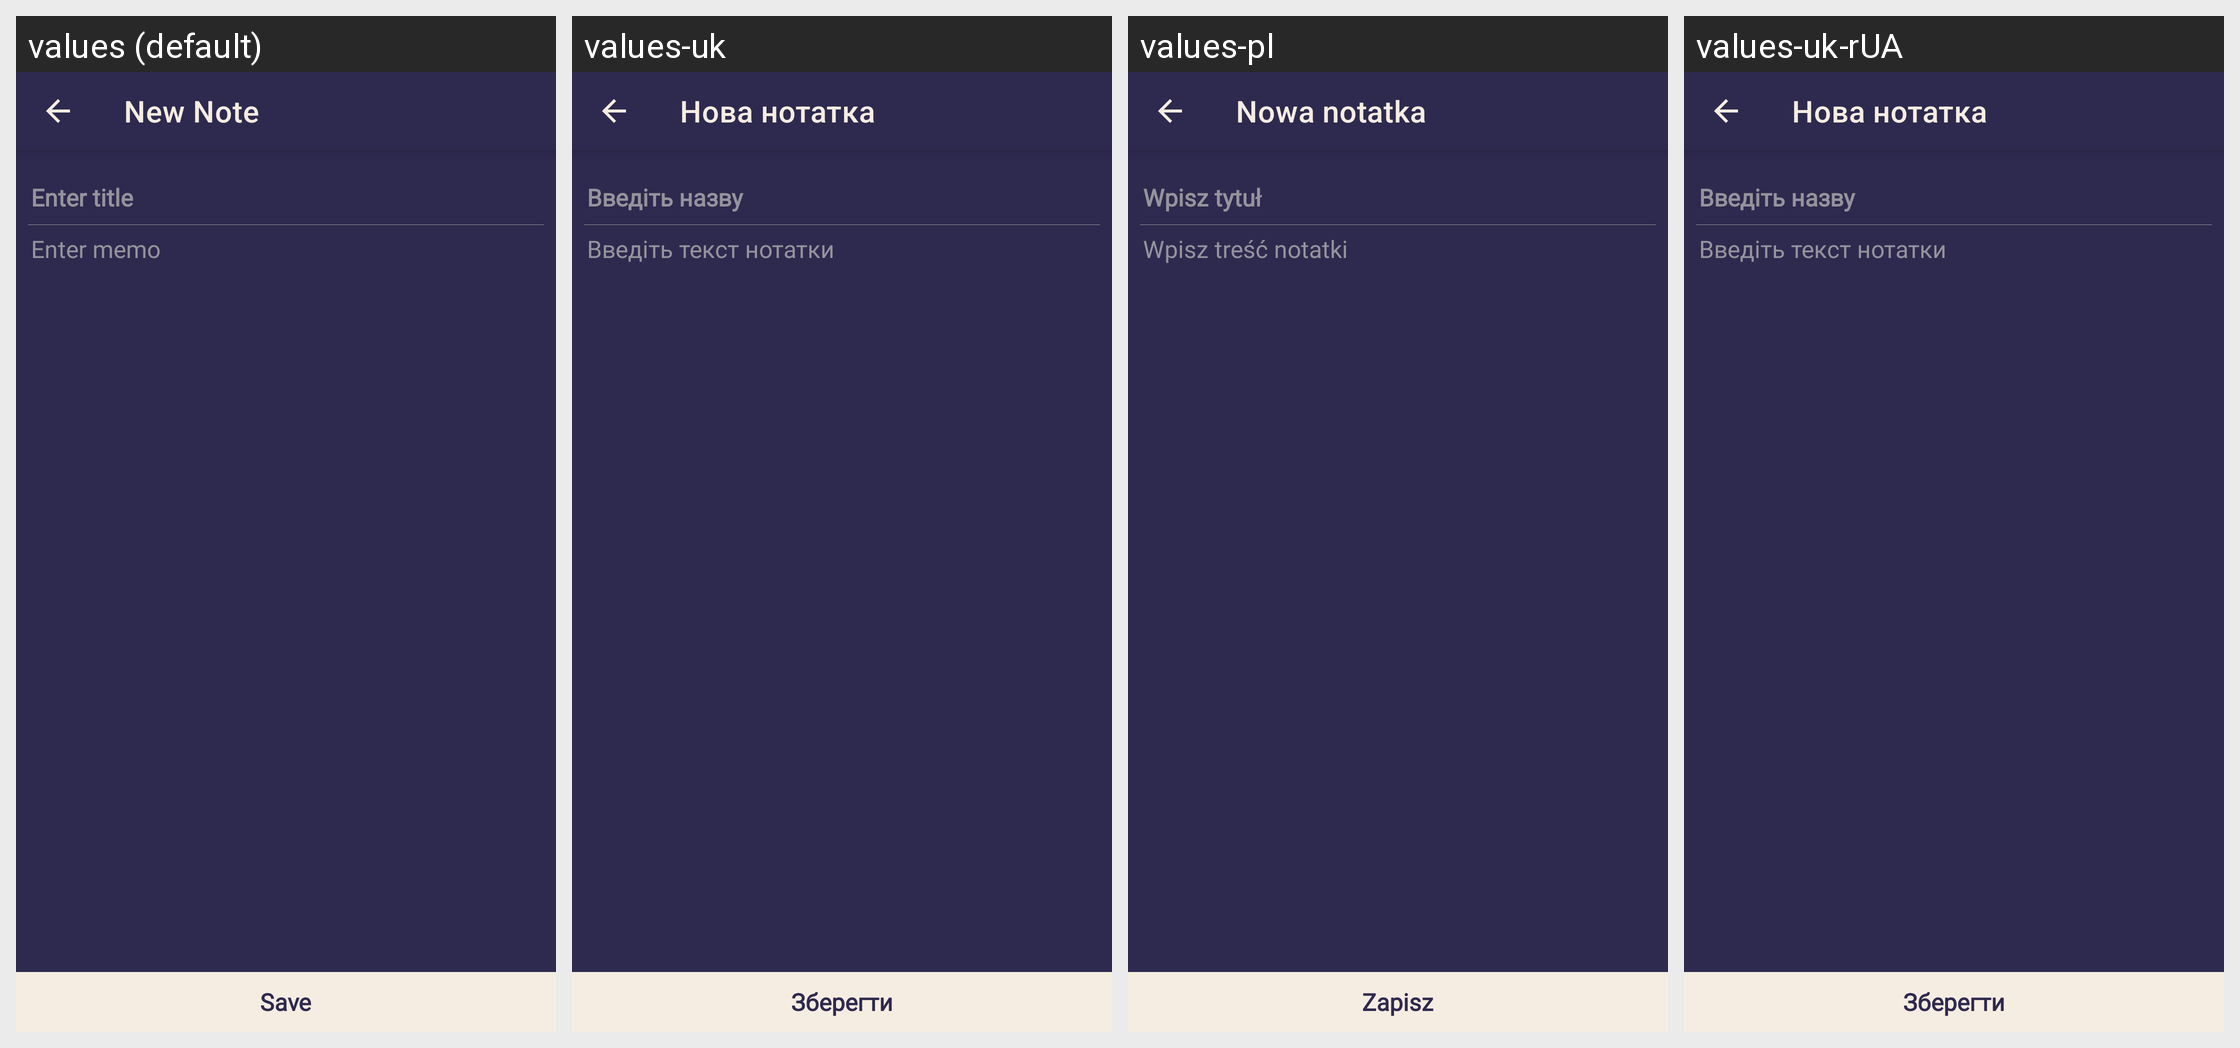

For this localized Android screen grid, give each drawn string resource with its value in every locale shown.
Android screen res/layout/fragment_add_note.xml rendered under 4 locales, left to right: values (default), values-uk, values-pl, values-uk-rUA. Device: Nexus 5 (rendered at 1080×1920; each locale shown at half size, 540×960, under a caption strip naming it); theme Theme.NoteBook.
Other locales in the repository, not shown: values-pl-rPL.
Strings drawn on this screen, with the default value and each locale's value (text and hints the layout hard-codes, and strings that could not be matched under every locale, appear in the picture but are not listed):

save
  values: Save
  values-uk: Зберегти
  values-pl: Zapisz
  values-uk-rUA: Зберегти

t_name
  values: Enter title
  values-uk: Введіть назву
  values-pl: Wpisz tytuł
  values-uk-rUA: Введіть назву
